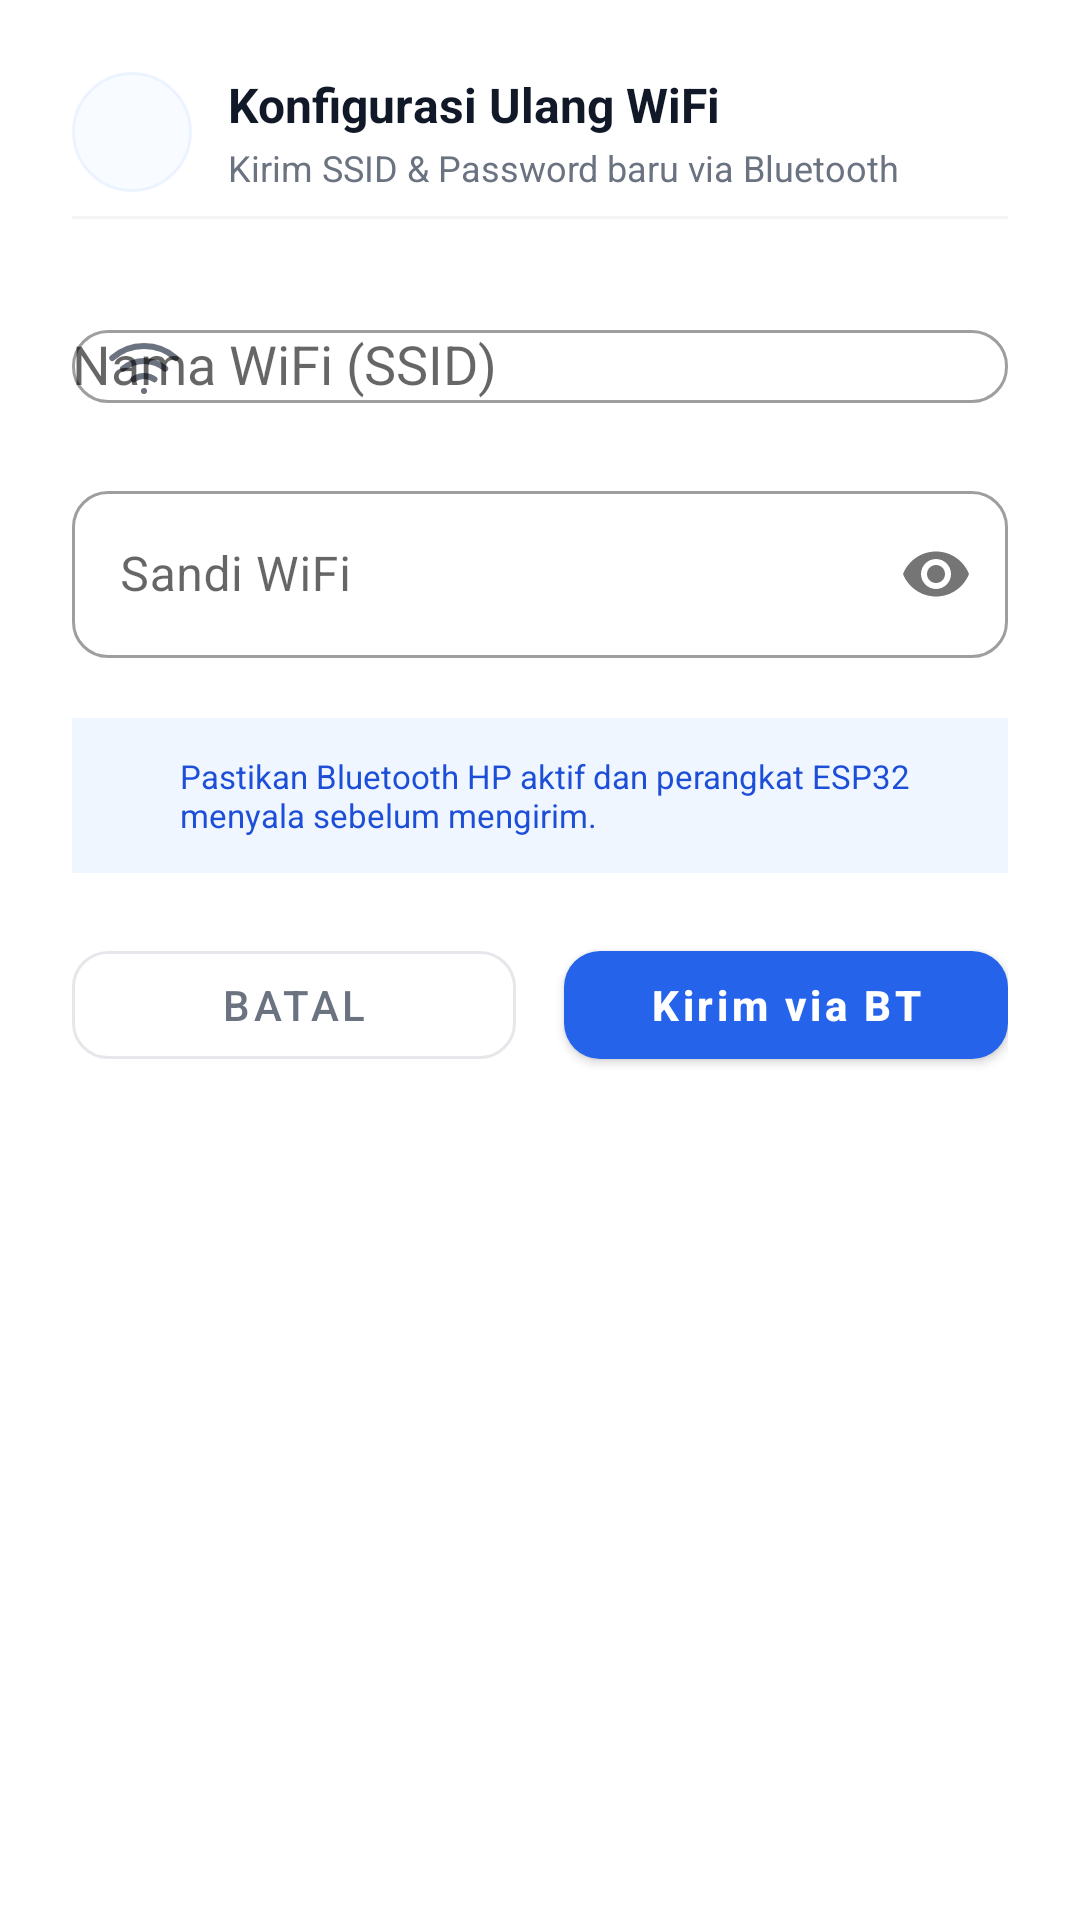

Write the Android layout XML for this screen, with the resource values it uses.
<!-- AndroidManifest.xml: application theme Theme.CleanBanar -->
<!-- res/layout/dialog_reconfigure_wifi.xml -->
<?xml version="1.0" encoding="utf-8"?>
<LinearLayout xmlns:android="http://schemas.android.com/apk/res/android"
    xmlns:app="http://schemas.android.com/apk/res-auto"
    android:layout_width="match_parent"
    android:layout_height="wrap_content"
    android:orientation="vertical"
    android:padding="24dp">

    
    <LinearLayout
        android:layout_width="match_parent"
        android:layout_height="wrap_content"
        android:gravity="center_vertical"
        android:orientation="horizontal"
        android:layout_marginBottom="8dp">

        <FrameLayout
            android:layout_width="40dp"
            android:layout_height="40dp"
            android:background="@drawable/bg_circle_glass"
            android:backgroundTint="#DBEAFE"
            android:layout_marginEnd="12dp">
            <ImageView
                android:layout_width="match_parent"
                android:layout_height="match_parent"
                android:padding="10dp"
                android:src="@drawable/ic_bluetooth_24dp"
                app:tint="#2563EB"/>
        </FrameLayout>

        <LinearLayout
            android:layout_width="0dp"
            android:layout_height="wrap_content"
            android:layout_weight="1"
            android:orientation="vertical">
            <TextView
                android:layout_width="wrap_content"
                android:layout_height="wrap_content"
                android:text="Konfigurasi Ulang WiFi"
                android:textColor="#111827"
                android:textSize="16sp"
                android:textStyle="bold"/>
            <TextView
                android:layout_width="wrap_content"
                android:layout_height="wrap_content"
                android:text="Kirim SSID &amp; Password baru via Bluetooth"
                android:textColor="#6B7280"
                android:textSize="12sp"
                android:layout_marginTop="2dp"/>
        </LinearLayout>
    </LinearLayout>

    
    <View
        android:layout_width="match_parent"
        android:layout_height="1dp"
        android:background="#F3F4F6"
        android:layout_marginBottom="20dp"/>

    
    <com.google.android.material.textfield.TextInputLayout
        style="@style/Widget.MaterialComponents.TextInputLayout.OutlinedBox"
        android:layout_width="match_parent"
        android:layout_height="wrap_content"
        android:hint="Nama WiFi (SSID)"
        app:boxCornerRadiusBottomEnd="12dp"
        app:boxCornerRadiusBottomStart="12dp"
        app:boxCornerRadiusTopEnd="12dp"
        app:boxCornerRadiusTopStart="12dp"
        app:startIconDrawable="@drawable/ic_wifi_status"
        app:startIconTint="#6B7280"
        android:layout_marginBottom="12dp">
        <com.google.android.material.textfield.MaterialAutoCompleteTextView
            android:id="@+id/etReconfigSsid"
            android:layout_width="match_parent"
            android:layout_height="wrap_content"
            android:inputType="textNoSuggestions"
            android:imeOptions="actionNext"/>
    </com.google.android.material.textfield.TextInputLayout>

    
    <com.google.android.material.textfield.TextInputLayout
        style="@style/Widget.MaterialComponents.TextInputLayout.OutlinedBox"
        android:layout_width="match_parent"
        android:layout_height="wrap_content"
        android:hint="Sandi WiFi"
        app:boxCornerRadiusBottomEnd="12dp"
        app:boxCornerRadiusBottomStart="12dp"
        app:boxCornerRadiusTopEnd="12dp"
        app:boxCornerRadiusTopStart="12dp"
        app:passwordToggleEnabled="true"
        android:layout_marginBottom="20dp">
        <com.google.android.material.textfield.TextInputEditText
            android:id="@+id/etReconfigPassword"
            android:layout_width="match_parent"
            android:layout_height="wrap_content"
            android:inputType="textPassword"
            android:imeOptions="actionDone"/>
    </com.google.android.material.textfield.TextInputLayout>

    
    <LinearLayout
        android:layout_width="match_parent"
        android:layout_height="wrap_content"
        android:background="#EFF6FF"
        android:padding="12dp"
        android:orientation="horizontal"
        android:gravity="center_vertical"
        android:layout_marginBottom="20dp">
        <ImageView
            android:layout_width="16dp"
            android:layout_height="16dp"
            android:src="@drawable/ic_bluetooth_24dp"
            app:tint="#3B82F6"
            android:layout_marginEnd="8dp"/>
        <TextView
            android:layout_width="0dp"
            android:layout_height="wrap_content"
            android:layout_weight="1"
            android:text="Pastikan Bluetooth HP aktif dan perangkat ESP32 menyala sebelum mengirim."
            android:textColor="#1D4ED8"
            android:textSize="11sp"/>
    </LinearLayout>

    
    <LinearLayout
        android:layout_width="match_parent"
        android:layout_height="wrap_content"
        android:orientation="horizontal"
        android:baselineAligned="false">

        <com.google.android.material.button.MaterialButton
            android:id="@+id/btnReconfigCancel"
            style="@style/Widget.MaterialComponents.Button.OutlinedButton"
            android:layout_width="0dp"
            android:layout_height="wrap_content"
            android:layout_weight="1"
            android:layout_marginEnd="8dp"
            android:text="Batal"
            android:textColor="#6B7280"
            app:strokeColor="#E5E7EB"
            app:cornerRadius="12dp"/>

        <com.google.android.material.button.MaterialButton
            android:id="@+id/btnReconfigSend"
            android:layout_width="0dp"
            android:layout_height="wrap_content"
            android:layout_weight="1"
            android:layout_marginStart="8dp"
            android:text="Kirim via BT"
            android:textAllCaps="false"
            android:textStyle="bold"
            app:backgroundTint="#2563EB"
            app:cornerRadius="12dp"
            app:icon="@drawable/ic_bluetooth_24dp"
            app:iconTint="@color/white"/>
    </LinearLayout>

</LinearLayout>
<!-- resources referenced by this layout -->
<resources>
  <color name="white">#ffffff</color>
  <!-- drawable bg_circle_glass (drawable) -->
  <?xml version="1.0" encoding="utf-8"?>
  <shape xmlns:android="http://schemas.android.com/apk/res/android" android:shape="oval">
      <solid android:color="#33FFFFFF"/>
      <stroke android:width="1dp" android:color="#80FFFFFF"/>
  </shape>
  <!-- drawable ic_wifi_status (drawable) -->
  <vector xmlns:android="http://schemas.android.com/apk/res/android"
      android:width="24dp"
      android:height="24dp"
      android:viewportWidth="24"
      android:viewportHeight="24">
    <path
        android:pathData="M5,12.55a11,11 0,0 1,14.08 0"
        android:strokeLineJoin="round"
        android:strokeWidth="2"
        android:fillColor="#00000000"
        android:strokeColor="#059669"
        android:strokeLineCap="round"/>
    <path
        android:pathData="M1.42,9a16,16 0,0 1,21.16 0"
        android:strokeLineJoin="round"
        android:strokeWidth="2"
        android:fillColor="#00000000"
        android:strokeColor="#059669"
        android:strokeLineCap="round"/>
    <path
        android:pathData="M8.53,16.11a6,6 0,0 1,6.95 0"
        android:strokeLineJoin="round"
        android:strokeWidth="2"
        android:fillColor="#00000000"
        android:strokeColor="#059669"
        android:strokeLineCap="round"/>
    <path
        android:pathData="M12,20h.01"
        android:strokeLineJoin="round"
        android:strokeWidth="2"
        android:fillColor="#00000000"
        android:strokeColor="#059669"
        android:strokeLineCap="round"/>
  </vector>
  <style name="Theme.CleanBanar" parent="Theme.MaterialComponents.Light.DarkActionBar">
          <item name="colorPrimary">@color/primary</item>
          <item name="colorPrimaryVariant">@color/primary_dark</item>
          <item name="colorOnPrimary">@color/white</item>
          <item name="colorSecondary">@color/secondary</item>
      </style>
  <color name="primary">#059669</color>
  <color name="primary_dark">#047857</color>
  <color name="secondary">#3b82f6</color>
</resources>
